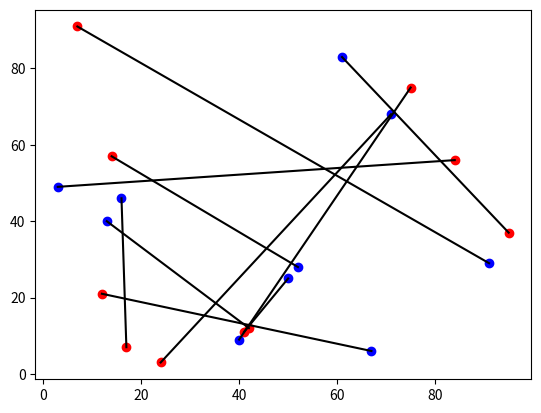

Generate this figure with matplotlib:
# coding style : https://www.python.org/dev/peps/pep-0008/
# recommended way implementing a C like struct.: https://docs.python.org/3/tutorial/classes.html#odds-and-ends
# I will use matplotlib to draw points and lines. https://matplotlib.org/tutorials/introductory/usage.html#sphx-glr-tutorials-introductory-usage-py
import random
import matplotlib.pyplot as plt

class coloredPoint:
    """ represents a colored point."""
    def __init__(self, color, x, y):
        self.color = color # 0 = red, 1 = blue.
        self.x = x
        self.y = y

def create_coordinates(n, coordsmin, coordsmax):
    """ returns a list of n distinct coordinates in the range  coordsmin <= c <= coordsmax. min/max should be integers."""
    return random.sample(range(coordsmin, coordsmax + 1), n) # sample() takes random samples without replacement. This ensures distinct coordinates.

def create_points(n, xmin, xmax, ymin, ymax):
    """ returns a list of n distinct point. color = 0 means red, 1 means blue """
    xcoords = create_coordinates(n, xmin, xmax)
    ycoords = create_coordinates(n, ymin, ymax)
    points = []
    for i in range(n):
        points.append(coloredPoint(0, xcoords[i], ycoords[i]))

    return points

def plot_points(n, redpts, bluepts):
    """ plots the given points. """
    fig, ax = plt.subplots()
    # plot red then blue points.
    for p in redpts:
        ax.plot(p.x, p.y, marker='.', color='red', markersize=12)
    for p in bluepts:
        ax.plot(p.x, p.y, marker='.', color='blue', markersize=12)

    # This connects the points in the same order each time, I need to represent
    # the connections with a boolean matrix.
    for i in range(n):
        ax.plot([redpts[i].x, bluepts[i].x], [redpts[i].y, bluepts[i].y], color='black')
    plt.show(block=True)

def main():
    """ main function """
    n = 10
    xmin = 0
    xmax = 100
    ymin = 0
    ymax = 100
    pts = create_points(2 * n, xmin, xmax, ymin, ymax)
    redpts = pts[0:n]
    bluepts = pts[n:]
    for p in bluepts:
        p.color = 1

    plot_points(n, redpts, bluepts)

if __name__ == '__main__':
  main()